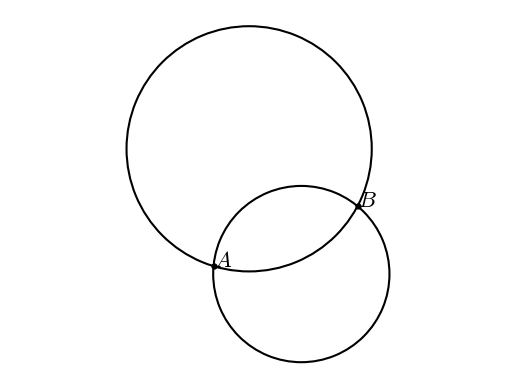

Python code for this plot:
#T# the following code shows how to draw two circles with two points of intersection

#T# to draw two circles with two points of intersection, the pyplot module of the matplotlib package is used
import matplotlib.pyplot as plt

#T# the patches module of the matplotlib package is used to draw shapes
import matplotlib.patches as mpatches

#T# import the math module to do calculations
import math

#T# create the figure and axes
fig1, ax1 = plt.subplots(1, 1)

#T# set the aspect of the axes
ax1.set_aspect('equal', adjustable = 'datalim')

#T# hide the spines and ticks
for it1 in ['top', 'bottom', 'left', 'right']:
    ax1.spines[it1].set_visible(False)
ax1.xaxis.set_visible(False)
ax1.yaxis.set_visible(False)

#T# create the variables that define the plot
A = (-.3, -1)
B = (.9, -.5)

C1 = (0, 1)
C2 = (.4, -1.8)

p_mid_AB = ((A[0] + B[0])/2, (A[1] + B[1])/2)
m_AB = (B[1] - A[1])/(B[0] - A[0])
m_perp_AB = -1/m_AB
b_perp_AB = p_mid_AB[1] - m_perp_AB*p_mid_AB[0]

p_mid_AC1 = ((A[0] + C1[0])/2, (A[1] + C1[1])/2)
m_AC1 = (C1[1] - A[1])/(C1[0] - A[0])
m_perp_AC1 = -1/m_AC1
b_perp_AC1 = p_mid_AC1[1] - m_perp_AC1*p_mid_AC1[0]

p_mid_AC2 = ((A[0] + C2[0])/2, (A[1] + C2[1])/2)
m_AC2 = (C2[1] - A[1])/(C2[0] - A[0])
m_perp_AC2 = -1/m_AC2
b_perp_AC2 = p_mid_AC2[1] - m_perp_AC2*p_mid_AC2[0]

x_center1 = (b_perp_AC1 - b_perp_AB)/(m_perp_AB - m_perp_AC1)
y_center1 = m_perp_AB*x_center1 + b_perp_AB
center1 = (x_center1, y_center1)
r1 = math.sqrt((A[0] - x_center1)**2 + (A[1] - y_center1)**2)

x_center2 = (b_perp_AC2 - b_perp_AB)/(m_perp_AB - m_perp_AC2)
y_center2 = m_perp_AB*x_center2 + b_perp_AB
center2 = (x_center2, y_center2)
r2 = math.sqrt((A[0] - x_center2)**2 + (A[1] - y_center2)**2)

list_x_1 = [A[0], B[0]]
list_y_1 = [A[1], B[1]]

#T# plot the figure
circle1 = mpatches.Arc(center1, 2*r1, 2*r1, linewidth = 1.5)
circle2 = mpatches.Arc(center2, 2*r2, 2*r2, linewidth = 1.5)
ax1.add_patch(circle1)
ax1.add_patch(circle2)

ax1.plot(list_x_1, list_y_1, 'ok', markersize = 3.5)

#T# set the math text font to the Latex default, Computer Modern
import matplotlib
matplotlib.rcParams['mathtext.fontset'] = 'cm'

#T# create the labels
label_A = ax1.annotate(r'$A$', A, size = 16)
label_B = ax1.annotate(r'$B$', B, size = 16)

#T# drag the labels if needed
label_A.draggable()
label_B.draggable()

#T# show the results
ax1.autoscale()
plt.show()